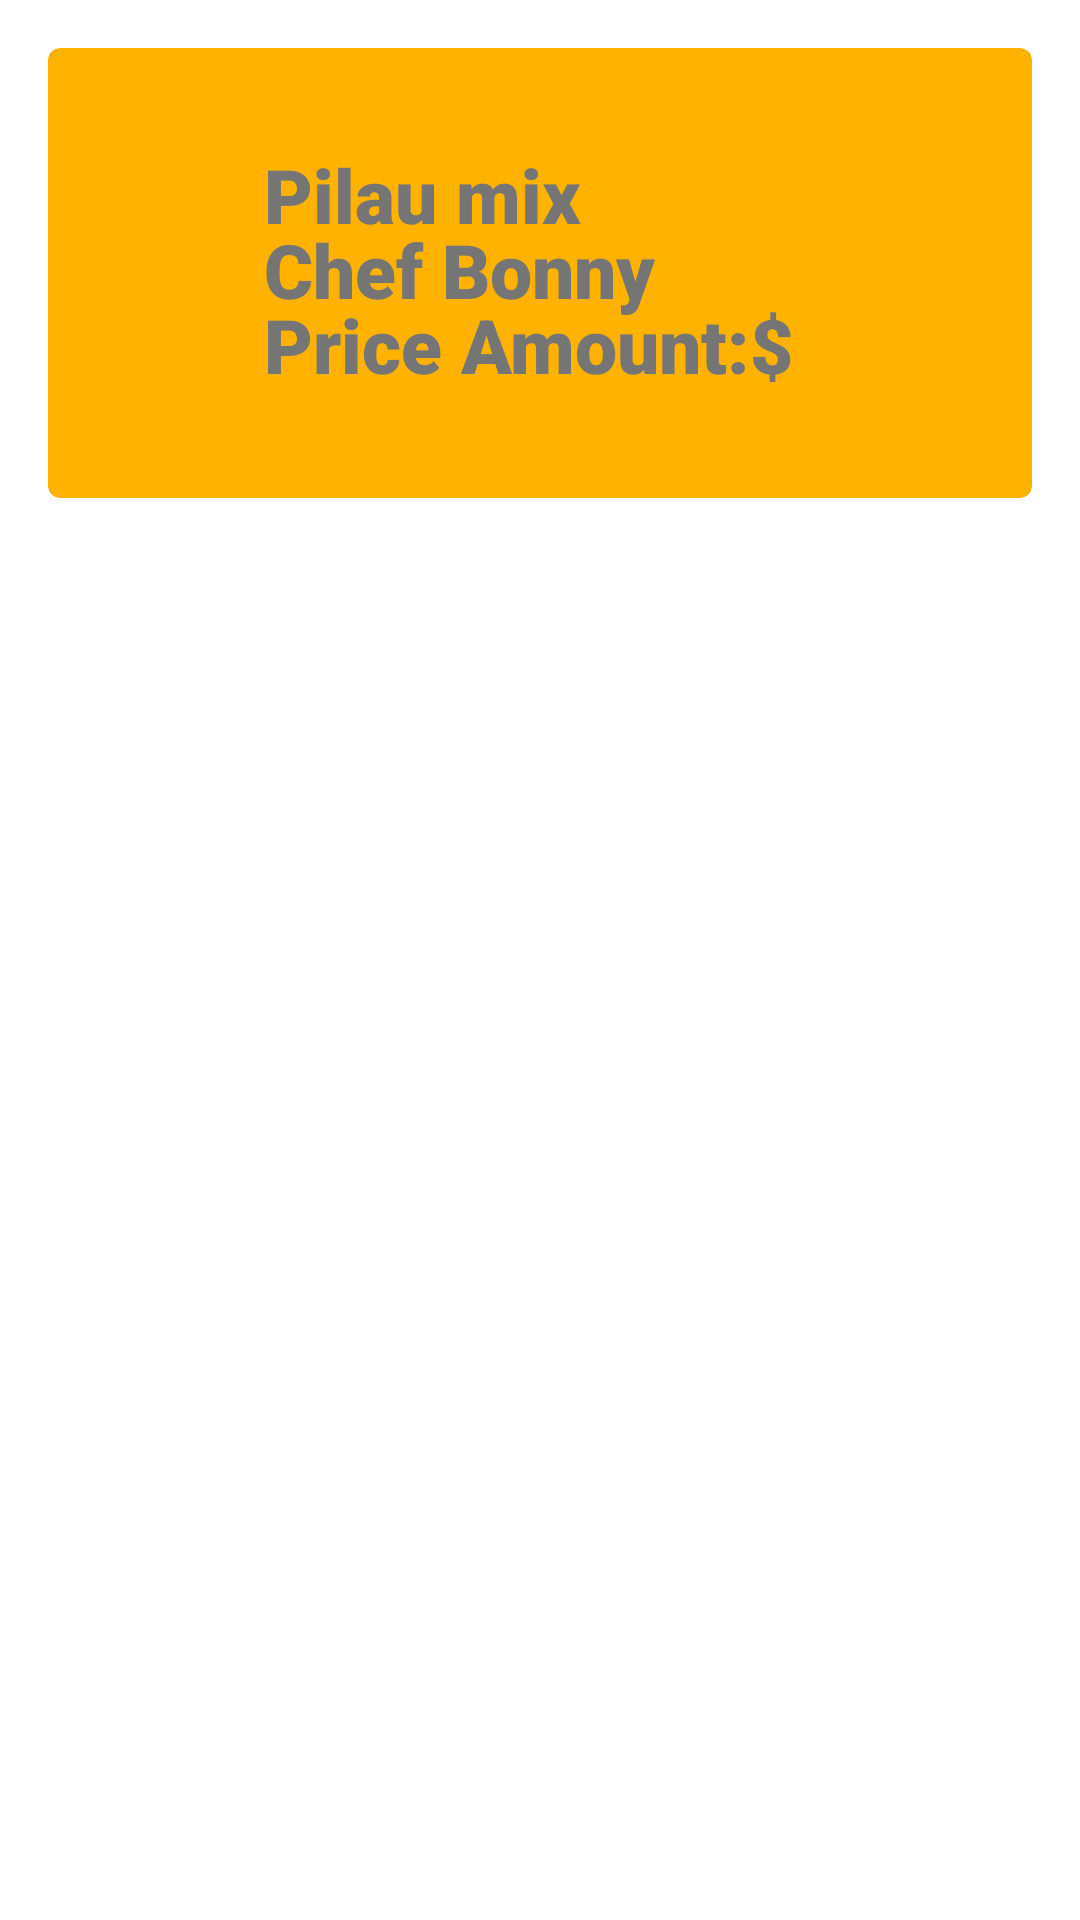

Android layout source for this screen:
<!-- AndroidManifest.xml: application theme Theme.FoodMenu -->
<!-- res/layout/custom_xml.xml -->
<?xml version="1.0" encoding="utf-8"?>
<androidx.constraintlayout.widget.ConstraintLayout xmlns:android="http://schemas.android.com/apk/res/android"
    xmlns:tools="http://schemas.android.com/tools"
    android:layout_width="match_parent"
    android:layout_height="wrap_content"
    android:id = "@+id/card_layout"
    xmlns:app="http://schemas.android.com/apk/res-auto">

    <androidx.cardview.widget.CardView
        android:layout_width="match_parent"
        android:layout_height="150dp"
        android:backgroundTint="@color/amber_600"
        android:layout_marginLeft="16dp"
        android:layout_marginTop="16dp"
        app:cardCornerRadius="4dp"
        app:cardElevation="4dp"
        app:contentPadding="32dp"
        android:layout_marginRight="16dp"
        app:layout_constraintStart_toStartOf="parent"
        app:layout_constraintTop_toTopOf="parent">

        <ImageView
            android:id="@+id/menu"
            android:layout_width="wrap_content"
            android:layout_height="wrap_content"
            android:src="@drawable/ic_menu"
            app:tint="#f47100"></ImageView>

        <TextView
            android:id="@+id/food_name"
            style="@style/TextAppearance"
            android:layout_width="wrap_content"
            android:layout_height="wrap_content"
            android:layout_marginLeft="40dp"
            android:text="Pilau mix"
            app:layout_constraintRight_toLeftOf="@id/menu">

        </TextView>

        <TextView
            android:id="@+id/chef_name"
            style="@style/TextAppearance"
            android:layout_width="wrap_content"
            android:layout_height="wrap_content"
            android:layout_marginLeft="40dp"
            android:layout_marginTop="25dp"
            android:text="Chef Bonny"
            app:layout_constraintBottom_toBottomOf="@id/food_name"
            app:layout_constraintRight_toLeftOf="@id/menu">

        </TextView>

        <TextView
            android:id="@+id/price_amount"
            style="@style/TextAppearance"
            android:layout_width="wrap_content"
            android:layout_height="wrap_content"
            app:layout_constraintRight_toLeftOf="@id/menu"
            android:layout_marginLeft="40dp"
            android:layout_marginTop="50dp"
            android:text="@string/price_amount"
            tools:text="Price Amount:$120"
            app:layout_constraintBottom_toBottomOf="@id/chef_name">




        </TextView>


    </androidx.cardview.widget.CardView>

</androidx.constraintlayout.widget.ConstraintLayout>
<!-- resources referenced by this layout -->
<resources>
  <color name="amber_600">#FFB300</color>
  <string name="price_amount">Price Amount:$</string>
  <style name="TextAppearance" parent="TextAppearance.AppCompat">
          <item name="android:textSize">25sp</item>
          <item name="android:textColor">#757575</item>
          <item name="android:fontFamily">sans-serif-black</item>
          <item name="android:textAppearance">?android:textAppearanceMedium</item>
          <item name="android:textStyle">bold</item>
  
      </style>
</resources>
